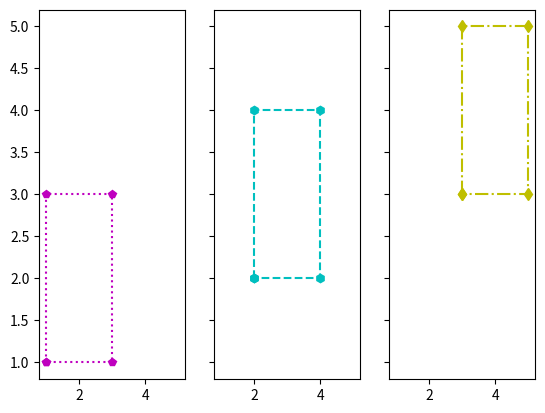

Reproduce this figure in Python.
import matplotlib.pyplot as plt

def overlapped():
    x = [1, 1, 3, 3, 1]
    y = [1, 3, 3, 1, 1]
    #we are assigning the point give by the text. use 5th point to #make sure squares connect back to starting point: we need 5 #points to draw 4 lines. where the fifth one has the same #coordinate as the starting point
    x2 = [2, 2, 4, 4, 2]
    y2 = [2, 4, 4, 2, 2]
    ##same mechanism as above
    x3 = [3, 3, 5, 5, 3]
    y3 = [3, 5, 5, 3, 3]
    #same mechanism as above
    plt.plot(x, y, "m:p") #We can control various aspects of the #plot including the shape, size and colour:thus we use the #letters and symbols (predefined ones) to follow the test #request
    plt.plot(x2, y2, "c--h")#same mechanism as above
    plt.plot(x3, y3, "y-.d")#as above.
    plt.show()

#overlapped()

def individual():


  fig, ax = plt.subplots(1, 3, sharex="all", sharey="all")
  #sharex and sharey:When subplots have a shared x-axis along a #column, only the x tick labels of the bottom subplot are #created. Similarly, when subplots have a shared y-axis along a #row, only the y tick labels of the first column subplot are #created.

  x = [1, 1, 3, 3, 1]
  y = [1, 3, 3, 1, 1] #we are assigning the point give by the text. #use 5th point to make sure squares connect back to starting #point: we need 5 points to draw 4 lines. where the fifth one has # same coordinate as the starting point
  

  x2 = [2, 2, 4, 4, 2]
  y2 = [2, 4, 4, 2, 2]#same as above
  

  x3 = [3, 3, 5, 5, 3]
  y3 = [3, 5, 5, 3, 3]#same as above
  

  ax[0].plot(x, y, "m:p") #We can control various aspects of the #plot including the shape, size and colour:thus we use the #letters and symbols (predefined ones) to follow the test request
  ax[1].plot(x2, y2, "c--h")#same as above
  ax[2].plot(x3, y3, "y-.d")#same as above

  plt.show()

#individual()


def info():
  dictionu = {"left": [[1, 1, 3, 3, 1], [1, 3, 3, 1, 1], format],
            "middle": [[2, 2, 4, 4, 2], [2, 4, 4, 2, 2], format],
            "right": [[3, 3, 5, 5, 3], [3, 5, 5, 3, 3], format]
            }
  return dictionu


def individual_using_info():
    fig, ax = plt.subplots(1, 3, sharex=True, sharey=True)
    dictionu = info()
    x = dictionu.get("left")[0]
    y = dictionu.get("left")[1]

    x2 = dictionu.get("middle")[0]
    y2 = dictionu.get("middle")[1]

    x3 = dictionu.get("right")[0]
    y3 = dictionu.get("right")[1]

    ax[0].plot(x, y, ":mp")
    ax[1].plot(x2, y2, "--ch")
    ax[2].plot(x3, y3, "-.yd")

    plt.show()

individual_using_info()

from abc import ABC, abstractclassmethod

# Initiating classes

class Shape2D(ABC):
  FAMILY = "2D"
    #assigning constant class attribute
  def init(self, name):
      self.name = ""

  @abstractclassmethod
  def calculate_area(self):
      return float(0.00)
      #return as float

class Rectangle(Shape2D):#inherit from Shape2D
  def __init__(self, name, length, width):#method
    self.name = str(name) 
    self.length = float(length) #instance attribute
    self.width = float(width)#instance attribute

  def __repr__(self):
      return "Name: {}\nLength:{}\Width:{}".format(self.name, self.length, self.width)#formal string representation

  def __str__(self):
      return "Name: {}\nLength:{}\Width:{}".format(self.name, self.length, self.width)#formal string representation

  def calculate_area(self):
      return self.length * self.width #instance method to calculate_area note that
      # it will return float since both #instance attributes are float


class Triangle(Shape2D):#inherit from Shape2D
  def __init__(self, name, base, height):
      self.name = str(name) 
      self.base = float(base)#instance attribute
      self.height = float(height)#instance attribute

  def __repr__(self):
      return "Name: {}\nBase:{}\nHeight:{}".format(self.name, self.base, self.height)#formal string representation

  def __str__(self):
      return "Name: {}\nBase:{}\nHeight:{}".format(self.name, self.base, self.height)#informal string representation

  def calculate_area(self):
      return float(0.5 * self.base * self.height) 
       #instance method to calculate_area note that
      # it will return float since both #instance attributes are float

class Square(Rectangle):#inherit from Rectangle
  def __init__(self, name, length):
      self.name = str(name) 
      self.length = float(length)#instance attributes
    
  def __repr__(self):
      return "Name: {}\nLength:{}".format(self.name, self.length)
      #formal string representation
  def __str__(self):
      return "Name: {}\nLength:{}".format(self.name, self.length)
      #informal string representation
  def calculate_area(self):
      return float(self.length * self.length) 
      #instance method to calculate_area note that
      # it will return float since both #instance attributes are float

# Testing 
"""if __name__ == "__main__":
[redacted]
  print(square.calculate_area())

[redacted]
  print(triangle.calculate_area())"""